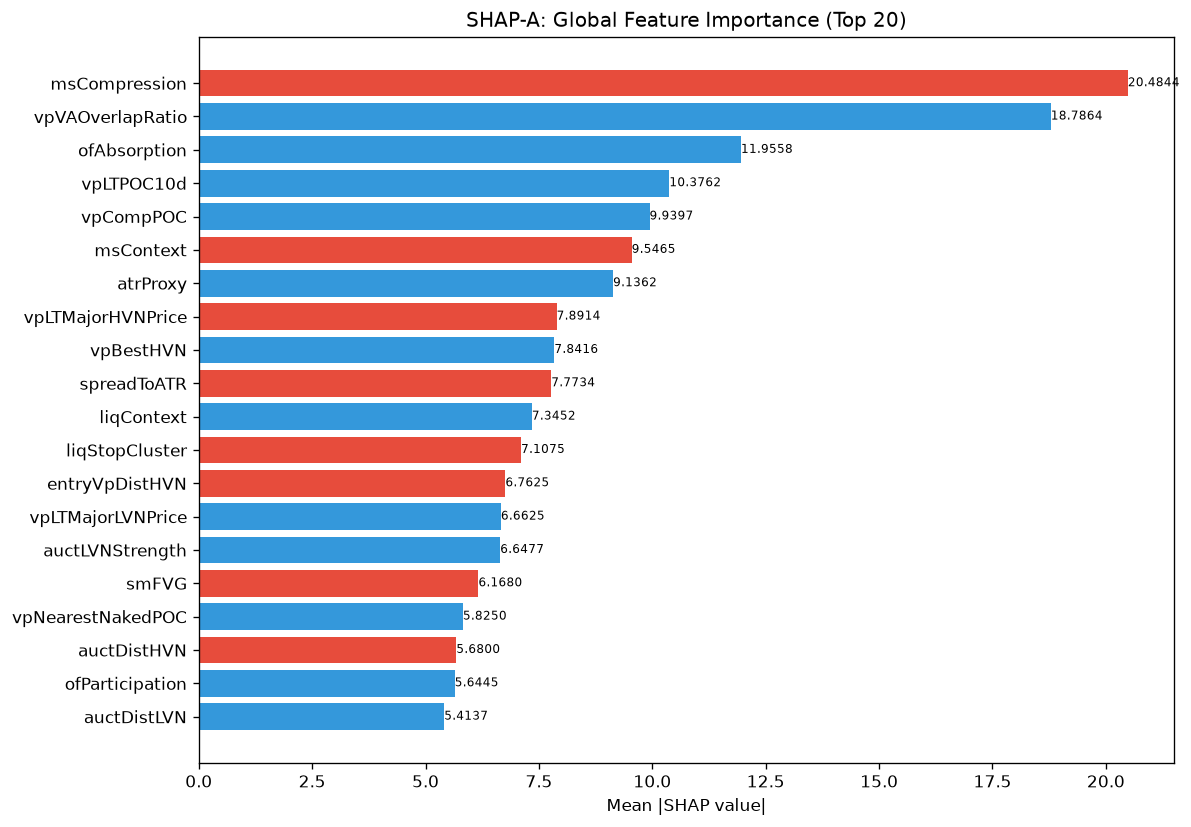

Data behind this chart, as committed beside it:
feature, category, mean_abs_shap, mean_shap, std_shap, rank
msCompression, unknown, 20.48, -1.019, 16.25, 1
vpVAOverlapRatio, unknown, 18.79, 2.445, 26.73, 2
ofAbsorption, unknown, 11.96, 0.7802, 16.04, 3
vpLTPOC10d, unknown, 10.38, 0.7089, 6.02, 4
vpCompPOC, unknown, 9.94, 1.389, 5.999, 5
msContext, engine_composite, 9.547, -1.477, 8.823, 6
atrProxy, unknown, 9.136, 0.6704, 7.57, 7
vpLTMajorHVNPrice, unknown, 7.891, -0.05065, 5.587, 8
vpBestHVN, unknown, 7.842, 1.205, 12.85, 9
spreadToATR, unknown, 7.773, -0.7942, 5.736, 10
liqContext, engine_composite, 7.345, 0.7214, 11.09, 11
liqStopCluster, unknown, 7.108, -0.2603, 10.23, 12
entryVpDistHVN, unknown, 6.762, -0.5914, 6.253, 13
vpLTMajorLVNPrice, unknown, 6.663, 0.01546, 2.409, 14
auctLVNStrength, unknown, 6.648, 0.677, 5.916, 15
smFVG, unknown, 6.168, -0.699, 4.483, 16
vpNearestNakedPOC, unknown, 5.825, 0.954, 4.136, 17
auctDistHVN, unknown, 5.68, -0.4016, 7.11, 18
ofParticipation, unknown, 5.644, 0.2173, 12.59, 19
auctDistLVN, unknown, 5.414, 0.3523, 4.208, 20
vpDailyPOC, unknown, 5.284, -0.2395, 2.888, 21
ofContext, engine_composite, 4.989, -0.3264, 3.795, 22
structDistATR, unknown, 4.72, 1.262, 3.371, 23
auctAcceptance, unknown, 4.701, -0.04295, 5.617, 24
vpLTBalanceStability, unknown, 4.7, 0.268, 2.917, 25
entryVpPOC, unknown, 4.609, -0.3375, 7.48, 26
entryLTNearestZoneStrength, unknown, 4.399, 0.1167, 3.491, 27
vpLTMajorHVNStrength, unknown, 4.295, -0.9561, 6.584, 28
RR, unknown, 4.285, 0.876, 5.232, 29
vpBestHVNScore, unknown, 4.162, -0.5433, 4.002, 30
structureBias, unknown, 4.121, -0.1439, 3.477, 31
vpLTPOC30d, unknown, 3.731, 0.4504, 2.257, 32
auctHVNStrength, unknown, 3.717, -0.7449, 4.125, 33
entryVpVAL, unknown, 3.591, -1.255, 6.998, 34
msTickImbalance, unknown, 3.488, 0.8404, 4.116, 35
vpLTMajorLVNStrength, unknown, 3.326, -0.4661, 4.73, 36
liqSessionLiq, unknown, 3.174, -0.4699, 5.673, 37
thesis, unknown, 3.173, 0.1475, 3.719, 38
auctTradeQuality, unknown, 3.082, -0.5047, 3.317, 39
vpCompVAH, unknown, 3.066, 0.1422, 1.914, 40
auctTargetConf, unknown, 2.894, -0.5903, 2.092, 41
entryVpDevPOCDir, unknown, 2.801, 0.192, 3.383, 42
ofFlowIntensity, unknown, 2.69, -0.8105, 5.909, 43
auctTargetPrice, unknown, 2.487, -0.03769, 2.038, 44
liqEqualHL, unknown, 2.428, -0.2639, 2.014, 45
vpLTAcceptanceAtPrice, unknown, 2.401, 0.2523, 3.674, 46
auctExhaustion, unknown, 2.361, -0.1147, 1.108, 47
spreadPoints, unknown, 2.319, -0.1652, 1.599, 48
smContext, engine_composite, 2.224, 0.02758, 3.658, 49
entryVpThinnessRatio, unknown, 2.103, 0.5835, 3.554, 50
auctBalance, unknown, 2.08, 0.1756, 1.998, 51
auctRegimeConf, unknown, 2.026, -0.1241, 1.761, 52
SL, unknown, 1.961, 0.3467, 0.9618, 53
smMitigation, unknown, 1.726, -0.0607, 2.634, 54
profilerBalMean, unknown, 1.725, 0.005618, 1.327, 55
vpPullbackPOC, unknown, 1.62, 0.009733, 1.658, 56
liqDensity, unknown, 1.588, 0.1006, 1.58, 57
entryAuctTargetPrice, unknown, 1.447, 0.03738, 0.9842, 58
profilerTQMean, unknown, 1.446, -0.3135, 1.263, 59
vpLTPOCVelocity, unknown, 1.342, 0.06984, 0.5807, 60
... 112 more rows
